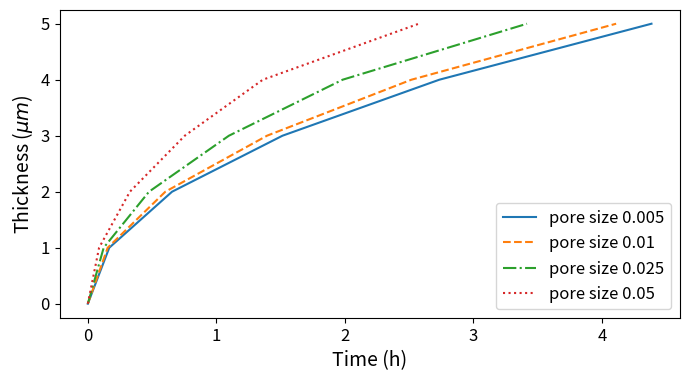

This chart was generated by the following Python code:
# -*- coding: utf-8 -*-
"""
Created on Tue Sep 29 13:56:36 2020

@author: avarzina
"""
import numpy as np
import matplotlib.pylab as plt


linetype = np.array(['-', '--', '-.', ':'])

ps_0005  = np.array([0, 0.166666667, 0.655277778, 1.514722222, 2.735277778, 4.386666667])
ps_001  = np.array([0, 0.154444444, 0.603055556, 1.394166667, 2.518055556, 4.111666667])
ps_0025  = np.array([0, 0.123333333, 0.475833333, 1.097777778, 1.982777778, 3.417777778])
ps_005  = np.array([0, 0.0875, 0.327222222, 0.754444444, 1.361666667, 2.575833333])

#1	0.166666667	0.154444444	0.123333333	0.0875
#2	0.655277778	0.603055556	0.475833333	0.327222222
#3	1.514722222	1.394166667	1.097777778	0.754444444
#4	2.735277778	2.518055556	1.982777778	1.361666667
#5	4.386666667	4.111666667	3.417777778	2.575833333

x = np.arange(1, len(ps_0005)+1) - 1
#%%

plt.figure(figsize=(8,4), dpi = 500)
plt.plot(ps_0005, x, label = "pore size 0.005", ls = linetype[0])
plt.plot(ps_001, x, label = "pore size 0.01", ls = linetype[1])
plt.plot(ps_0025, x, label = "pore size 0.025", ls = linetype[2])
plt.plot(ps_005, x, label = "pore size 0.05", ls = linetype[3])
plt.xlabel('Time (h)', fontsize=14)
plt.ylabel(r'Thickness ($\mu m$)', fontsize=14)
plt.legend(fontsize=12)
plt.tick_params(axis='both', which='major', labelsize=12)
plt.show()